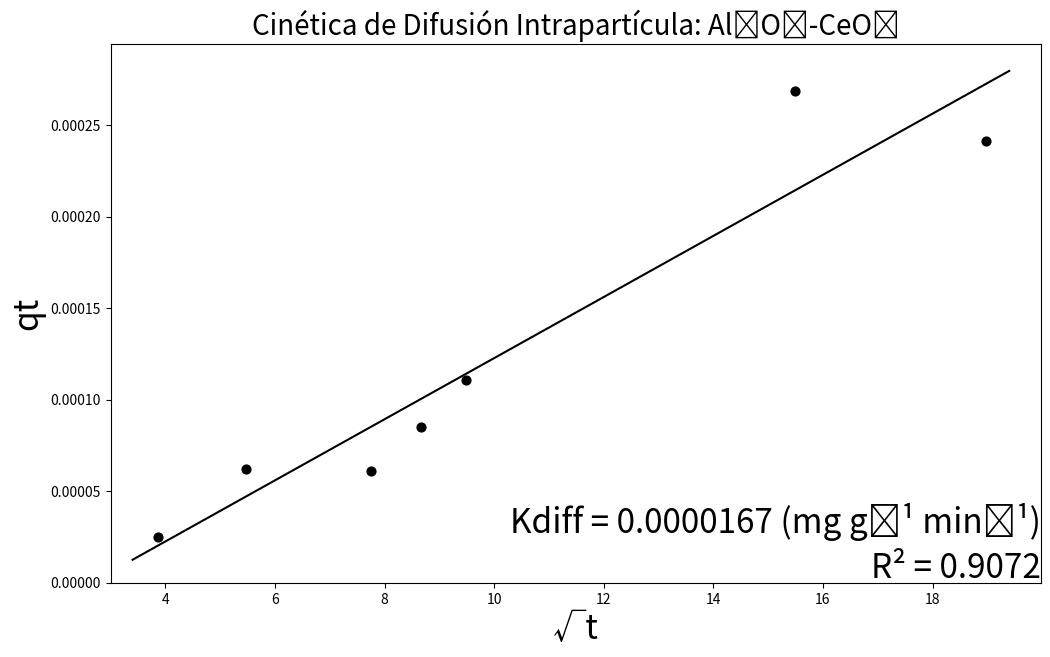

Recreate this plot in Python.
import matplotlib.pyplot as plt
from math import sqrt

x = [
3.872983346,
5.477225575,
7.745966692,
8.660254038,
9.486832981,
15.49193338,
18.97366596
]
y = [
0.00002497086137,
0.00006203130715,
0.00006112264366,
0.00008502765404,
0.0001108316707,
0.0002688760244,
0.0002411733392
]
xyValues = []
xSquareValues = []
dSquareValues = []
equationy = []
axisX = []

def main():
    n = len(y) 
    MX = sum(x)
    MY  = sum(y)
    MXY  = calculusXY(0)
    MXSquare = calculusXSquare(0)
    determinant = ((n) * (MXSquare)) - ((MX * MX))
    m = ((MXY * n) - (MX * MY)) / determinant
    b = ((MXSquare * MY) - (MXY * MX)) / determinant
    MDSquare = calculusDSquare(0, m, b)
    sY = sqrt(MDSquare/(n-2))
    s2m = ((sY**2) * n) / determinant
    s2b = ((sY**2) * MXSquare) / determinant
    sm = sqrt(s2m)
    sb = sqrt(s2b)
    return drawGraph(x, y, m, b, sm, sb)

def calculusXY(round):
    while round < (len(x)):
        xy = (x[round]) * (y[round])
        xyValues.append(xy)
        round = round + 1
    xySumatory = sum(xyValues)
    return xySumatory

def calculusXSquare(round):
    while round < (len(x)):
        xSquare = (x[round])**2
        xSquareValues.append(xSquare)
        round = round + 1
    xSquareSumatory = sum(xSquareValues)
    return xSquareSumatory

def calculusDSquare(round, m, b):
    while round < (len(x)):
        dValue = (y[round]) - (m * (x[round])) - b
        dSquare = dValue ** 2
        dSquareValues.append(dSquare)
        round = round + 1
    dSquareSumatory = sum(dSquareValues)
    return dSquareSumatory

def coefficientOfDetermination(x, y):
    averagex = (sum(x))/(len(x))
    averagey = (sum(y))/(len(y))
    cycle = 0
    sustractionsx = []
    sustractionsy = []
    while cycle < len(y):
        sustractionx = ((x[cycle]) - (averagex))**2
        sustractiony = ((y[cycle]) - (averagey))**2
        sustractionsx.append(sustractionx)
        sustractionsy.append(sustractiony)
        cycle = cycle + 1
    product = sum((i - averagex) * (j - averagey) for i, j in zip(x, y))
    r = (product)/(((sum(sustractionsx))*(sum(sustractionsy)))**0.5)
    print(product)
    print(sum(sustractionsx))
    print(sum(sustractionsy))
    r2 = r**2
    return r2

def calculusCurve(round, m, b, y):
    round = 3.4
    while round < (20):
        yvalue = (m * (round)) + (b)
        equationy.append(yvalue)
        axisX.append(round)
        round = round + 1
    return equationy

def drawGraph(list, listTwo, m, b, sm, sb):
    calculusCurve(0.005, m, b, listTwo)
    fig = plt.figure(figsize = (12, 7))
    plt.scatter(list, listTwo, alpha = 1, color='black', s=40)
    plt.plot(axisX, equationy, color='black')
    fig.text(0.9, 0.17, f'Kdiff = 0.0000167 (mg g⁻¹ min⁻¹)', fontsize = 24, color ='black', ha ='right', va ='bottom', alpha = 1)
    fig.text(0.9, 0.13, f'R{chr(0x00B2)} = {coefficientOfDetermination(list, listTwo):.4f}',
        fontsize = 24, color ='black',
        ha ='right', va ='center',
        alpha = 1)
    #plt.grid(alpha =.6, linestyle ='--')
    plt.title(f'Cinética de Difusión Intrapartícula: Al₂O₃-CeO₂', fontsize = 20)
    plt.ylabel('qt', fontsize = 24)
    plt.xlabel(f'√t', fontsize = 24)
    plt.xlim((3), (max(x) + 1))
    plt.ylim(0, (max(y)) + 2.55573E-05)
    print(f'y = ({m:.9f} ± {sm:.9f})x + ({b:.9f} ± {sb:.9f})')
    plt.show()
main()